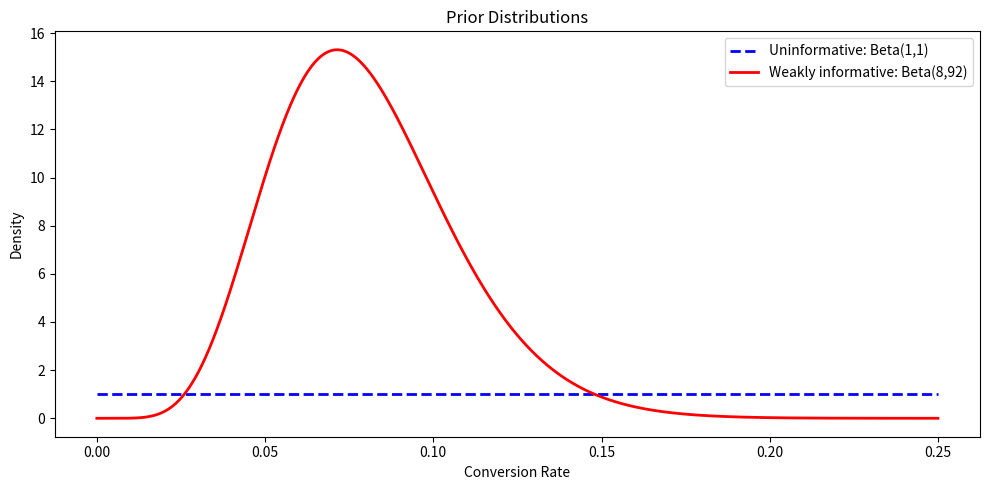
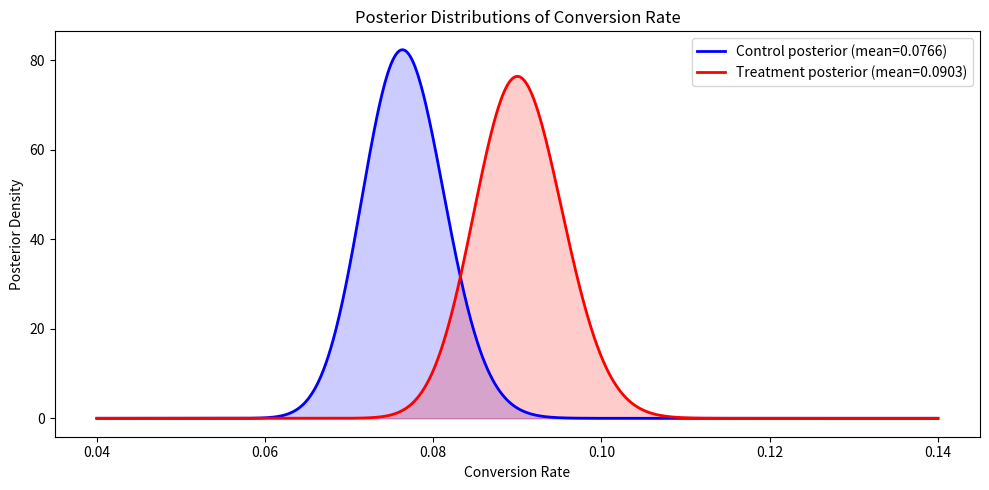
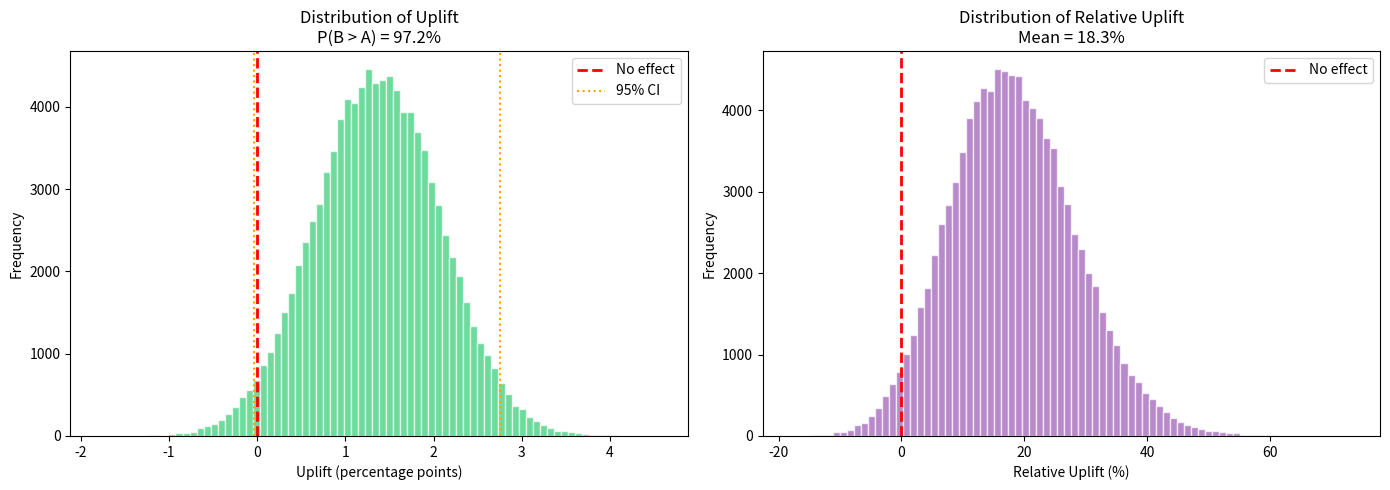
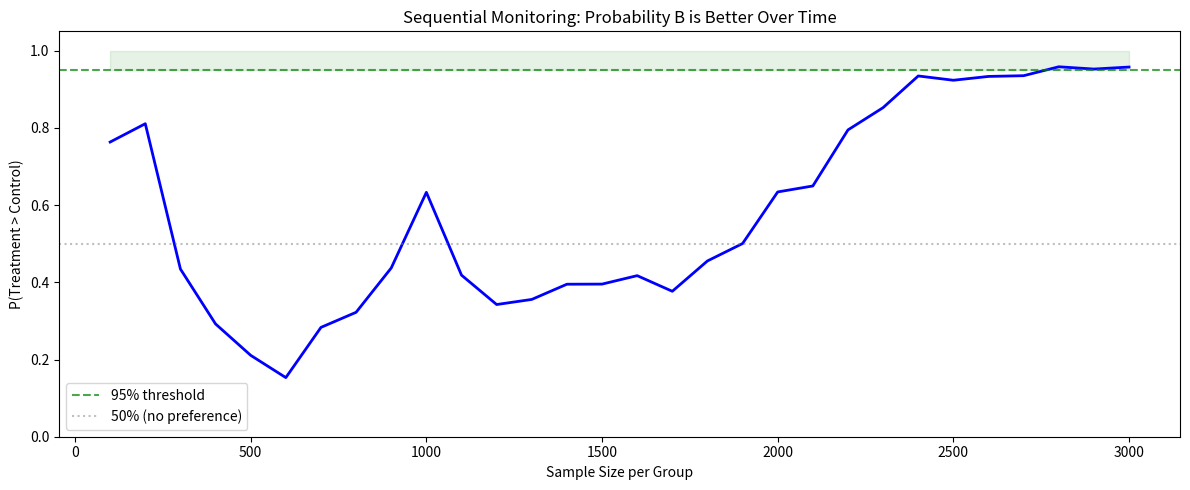

The script that saved these images, in order: (Note: this script raises an exception after producing the figures.)
import numpy as np
import pandas as pd
from scipy import stats
import matplotlib.pyplot as plt
import warnings
warnings.filterwarnings('ignore')

np.random.seed(42)

# Simulate experiment data
n_control = 3000
n_treatment = 3000

true_p_control = 0.08
true_p_treatment = 0.095  # ~19% relative lift

# Simulate results
conversions_control = np.random.binomial(n_control, true_p_control)
conversions_treatment = np.random.binomial(n_treatment, true_p_treatment)

print("=== Observed Data ===")
print(f"Control:   {conversions_control} / {n_control} = {conversions_control/n_control:.4f}")
print(f"Treatment: {conversions_treatment} / {n_treatment} = {conversions_treatment/n_treatment:.4f}")

# Uninformative prior: Beta(1, 1) = Uniform(0, 1)
# This says "we have no prior knowledge about the conversion rate"
prior_alpha = 1
prior_beta = 1

# Alternative: weakly informative prior centered around 8%
# Beta(8, 92) -> mean = 8/(8+92) = 0.08, roughly equivalent to 100 prior observations
informative_alpha = 8
informative_beta = 92

x = np.linspace(0, 0.25, 1000)

fig, ax = plt.subplots(1, 1, figsize=(10, 5))
ax.plot(x, stats.beta.pdf(x, 1, 1), 'b--', label='Uninformative: Beta(1,1)', linewidth=2)
ax.plot(x, stats.beta.pdf(x, 8, 92), 'r-', label='Weakly informative: Beta(8,92)', linewidth=2)
ax.set_xlabel('Conversion Rate')
ax.set_ylabel('Density')
ax.set_title('Prior Distributions')
ax.legend()
plt.tight_layout()
plt.show()

print(f"Uninformative prior mean: {1/(1+1):.2f} (flat, no preference)")
print(f"Informative prior mean: {8/(8+92):.2f} (centered on historical rate)")
print(f"\nWe'll use the uninformative prior Beta(1,1) to let the data speak.")

# Posterior parameters (with uninformative prior)
post_alpha_A = prior_alpha + conversions_control
post_beta_A = prior_beta + n_control - conversions_control

post_alpha_B = prior_alpha + conversions_treatment
post_beta_B = prior_beta + n_treatment - conversions_treatment

print("=== Posterior Distributions ===")
print(f"Control:   Beta({post_alpha_A}, {post_beta_A})")
print(f"  Mean: {post_alpha_A / (post_alpha_A + post_beta_A):.4f}")
print(f"  95% Credible Interval: {stats.beta.ppf([0.025, 0.975], post_alpha_A, post_beta_A)}")
print(f"\nTreatment: Beta({post_alpha_B}, {post_beta_B})")
print(f"  Mean: {post_alpha_B / (post_alpha_B + post_beta_B):.4f}")
print(f"  95% Credible Interval: {stats.beta.ppf([0.025, 0.975], post_alpha_B, post_beta_B)}")

# Plot posterior distributions
x = np.linspace(0.04, 0.14, 1000)

fig, ax = plt.subplots(figsize=(10, 5))
ax.plot(x, stats.beta.pdf(x, post_alpha_A, post_beta_A),
        'b-', linewidth=2, label=f'Control posterior (mean={post_alpha_A/(post_alpha_A+post_beta_A):.4f})')
ax.plot(x, stats.beta.pdf(x, post_alpha_B, post_beta_B),
        'r-', linewidth=2, label=f'Treatment posterior (mean={post_alpha_B/(post_alpha_B+post_beta_B):.4f})')
ax.fill_between(x, stats.beta.pdf(x, post_alpha_A, post_beta_A), alpha=0.2, color='blue')
ax.fill_between(x, stats.beta.pdf(x, post_alpha_B, post_beta_B), alpha=0.2, color='red')
ax.set_xlabel('Conversion Rate')
ax.set_ylabel('Posterior Density')
ax.set_title('Posterior Distributions of Conversion Rate')
ax.legend()
plt.tight_layout()
plt.show()

# Monte Carlo simulation to compute P(B > A)
n_simulations = 100_000

samples_A = stats.beta.rvs(post_alpha_A, post_beta_A, size=n_simulations)
samples_B = stats.beta.rvs(post_alpha_B, post_beta_B, size=n_simulations)

# Probability that B is better than A
prob_B_better = (samples_B > samples_A).mean()

# Distribution of the uplift
uplift = samples_B - samples_A
relative_uplift = (samples_B - samples_A) / samples_A * 100

# Expected loss (risk of choosing wrong variant)
loss_choose_B = np.maximum(samples_A - samples_B, 0).mean()  # Loss if B is actually worse
loss_choose_A = np.maximum(samples_B - samples_A, 0).mean()  # Loss if A is actually worse

print("=== Bayesian Decision Metrics ===")
print(f"\nP(Treatment > Control): {prob_B_better:.4f} ({prob_B_better*100:.1f}%)")
print(f"P(Control > Treatment): {1-prob_B_better:.4f} ({(1-prob_B_better)*100:.1f}%)")
print(f"\nExpected uplift (absolute): {uplift.mean():.4f} ({uplift.mean()*100:.2f}pp)")
print(f"95% Credible Interval for uplift: ({np.percentile(uplift, 2.5):.4f}, {np.percentile(uplift, 97.5):.4f})")
print(f"\nExpected relative uplift: {relative_uplift.mean():.1f}%")
print(f"\nExpected loss if we choose Treatment: {loss_choose_B:.5f}")
print(f"Expected loss if we choose Control:   {loss_choose_A:.5f}")
print(f"\n--> Choosing Treatment minimizes expected loss.")

# Visualize the uplift distribution
fig, axes = plt.subplots(1, 2, figsize=(14, 5))

# Absolute uplift
axes[0].hist(uplift * 100, bins=80, color='#2ecc71', alpha=0.7, edgecolor='white')
axes[0].axvline(x=0, color='red', linestyle='--', linewidth=2, label='No effect')
axes[0].axvline(x=np.percentile(uplift * 100, 2.5), color='orange', linestyle=':', label='95% CI')
axes[0].axvline(x=np.percentile(uplift * 100, 97.5), color='orange', linestyle=':')
axes[0].set_xlabel('Uplift (percentage points)')
axes[0].set_ylabel('Frequency')
axes[0].set_title(f'Distribution of Uplift\nP(B > A) = {prob_B_better:.1%}')
axes[0].legend()

# Relative uplift
axes[1].hist(relative_uplift, bins=80, color='#9b59b6', alpha=0.7, edgecolor='white')
axes[1].axvline(x=0, color='red', linestyle='--', linewidth=2, label='No effect')
axes[1].set_xlabel('Relative Uplift (%)')
axes[1].set_ylabel('Frequency')
axes[1].set_title(f'Distribution of Relative Uplift\nMean = {relative_uplift.mean():.1f}%')
axes[1].legend()

plt.tight_layout()
plt.show()

# Simulate sequential data collection and track P(B > A) over time
np.random.seed(42)
n_total = 3000
step_size = 100

control_stream = np.random.binomial(1, true_p_control, n_total)
treatment_stream = np.random.binomial(1, true_p_treatment, n_total)

checkpoints = range(step_size, n_total + 1, step_size)
prob_b_better_over_time = []

for n in checkpoints:
    # Cumulative conversions
    conv_a = control_stream[:n].sum()
    conv_b = treatment_stream[:n].sum()
    
    # Posteriors
    samples_a = stats.beta.rvs(1 + conv_a, 1 + n - conv_a, size=10_000)
    samples_b = stats.beta.rvs(1 + conv_b, 1 + n - conv_b, size=10_000)
    
    prob_b_better_over_time.append((samples_b > samples_a).mean())

fig, ax = plt.subplots(figsize=(12, 5))
ax.plot(list(checkpoints), prob_b_better_over_time, 'b-', linewidth=2)
ax.axhline(y=0.95, color='green', linestyle='--', alpha=0.7, label='95% threshold')
ax.axhline(y=0.50, color='gray', linestyle=':', alpha=0.5, label='50% (no preference)')
ax.fill_between(list(checkpoints), 0.95, 1.0, alpha=0.1, color='green')
ax.set_xlabel('Sample Size per Group')
ax.set_ylabel('P(Treatment > Control)')
ax.set_title('Sequential Monitoring: Probability B is Better Over Time')
ax.set_ylim(0, 1.05)
ax.legend()
plt.tight_layout()
plt.show()

# Find first time we cross 95%
crossed = [(n, p) for n, p in zip(checkpoints, prob_b_better_over_time) if p >= 0.95]
if crossed:
    print(f"First crossed 95% threshold at n={crossed[0][0]} per group (P(B>A)={crossed[0][1]:.3f})")
    print(f"Could have stopped {n_total - crossed[0][0]} observations early per group!")

from statsmodels.stats.proportion import proportions_ztest

# Frequentist Z-test
z_stat, z_pval = proportions_ztest(
    [conversions_control, conversions_treatment],
    [n_control, n_treatment],
    alternative='two-sided'
)

print("=== Frequentist vs Bayesian ===")
print(f"\nFrequentist (Z-test):")
print(f"  Z-statistic: {z_stat:.4f}")
print(f"  p-value: {z_pval:.4f}")
print(f"  Decision: {'Reject H0' if z_pval < 0.05 else 'Fail to reject H0'}")
print(f"\nBayesian:")
print(f"  P(Treatment > Control): {prob_B_better:.4f}")
print(f"  Expected loss (choosing Treatment): {loss_choose_B:.5f}")
print(f"  Decision: {'Choose Treatment' if prob_B_better > 0.95 else 'Need more evidence'}")
print(f"\nBoth approaches agree in this case, but Bayesian gives directly")
print(f"interpretable probabilities and expected loss for decision-making.")